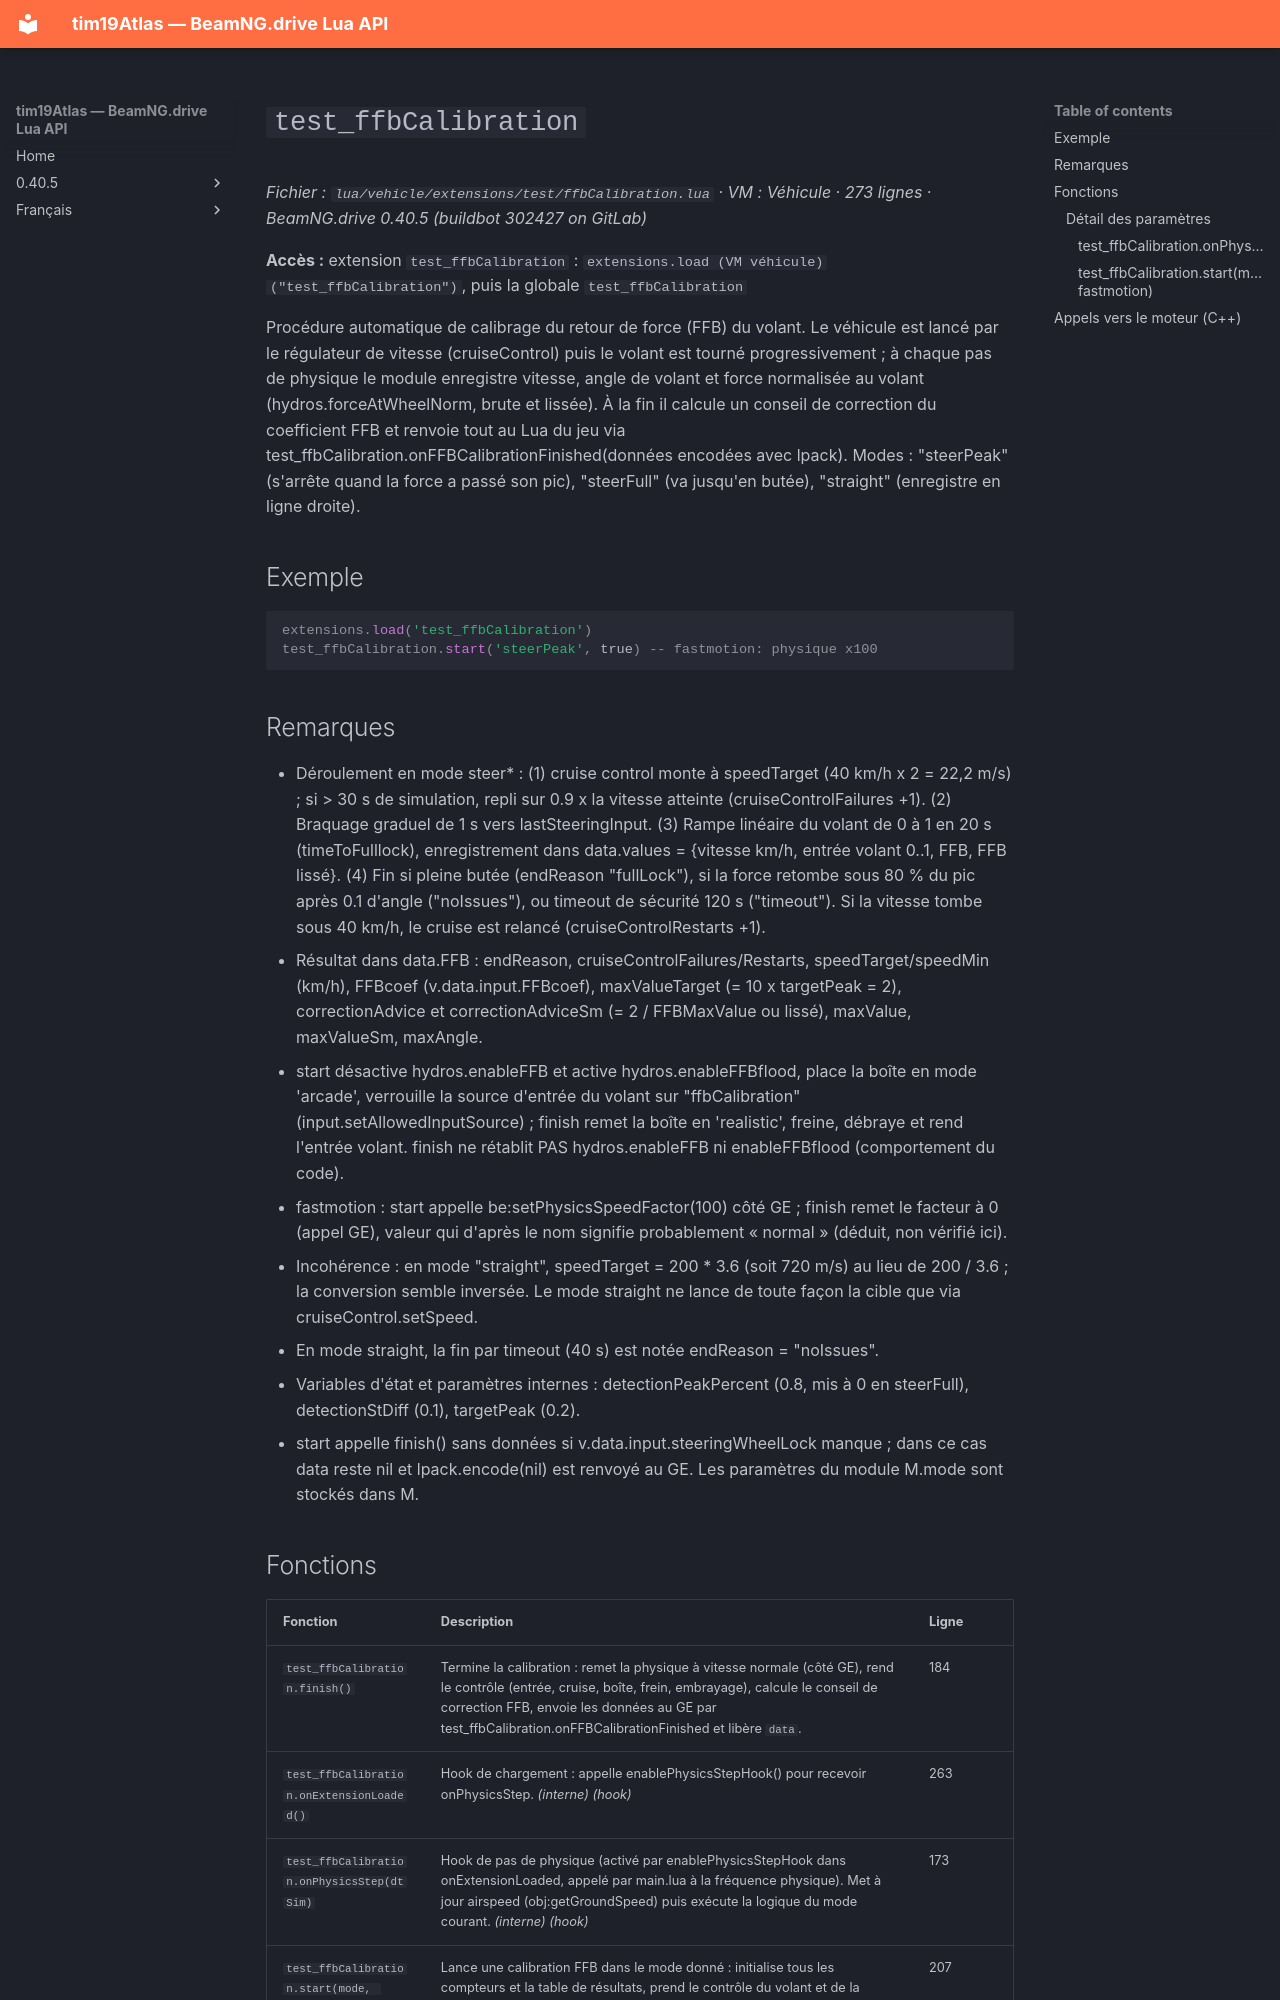

repository: Tim0219800/beamng-lua-atlas · page: fr/0.40.5/vehicle/extensions/test/ffbCalibration.html · generator: mkdocs

# `test_ffbCalibration`

*Fichier : `lua/vehicle/extensions/test/ffbCalibration.lua` · VM : Véhicule · 273 lignes · BeamNG.drive 0.40.5 (buildbot 302427 on GitLab)*

**Accès :** extension `test_ffbCalibration` : `extensions.load (VM véhicule)("test_ffbCalibration")`, puis la globale `test_ffbCalibration`

Procédure automatique de calibrage du retour de force (FFB) du volant. Le véhicule est lancé par le régulateur de vitesse (cruiseControl) puis le volant est tourné progressivement ; à chaque pas de physique le module enregistre vitesse, angle de volant et force normalisée au volant (hydros.forceAtWheelNorm, brute et lissée). À la fin il calcule un conseil de correction du coefficient FFB et renvoie tout au Lua du jeu via test_ffbCalibration.onFFBCalibrationFinished(données encodées avec lpack). Modes : "steerPeak" (s'arrête quand la force a passé son pic), "steerFull" (va jusqu'en butée), "straight" (enregistre en ligne droite).

## Exemple

```lua
extensions.load('test_ffbCalibration')
test_ffbCalibration.start('steerPeak', true) -- fastmotion: physique x100
```

## Remarques

- Déroulement en mode steer* : (1) cruise control monte à speedTarget (40 km/h x 2 = 22,2 m/s) ; si > 30 s de simulation, repli sur 0.9 x la vitesse atteinte (cruiseControlFailures +1). (2) Braquage graduel de 1 s vers lastSteeringInput. (3) Rampe linéaire du volant de 0 à 1 en 20 s (timeToFulllock), enregistrement dans data.values = {vitesse km/h, entrée volant 0..1, FFB, FFB lissé}. (4) Fin si pleine butée (endReason "fullLock"), si la force retombe sous 80 % du pic après 0.1 d'angle ("noIssues"), ou timeout de sécurité 120 s ("timeout"). Si la vitesse tombe sous 40 km/h, le cruise est relancé (cruiseControlRestarts +1).
- Résultat dans data.FFB : endReason, cruiseControlFailures/Restarts, speedTarget/speedMin (km/h), FFBcoef (v.data.input.FFBcoef), maxValueTarget (= 10 x targetPeak = 2), correctionAdvice et correctionAdviceSm (= 2 / FFBMaxValue ou lissé), maxValue, maxValueSm, maxAngle.
- start désactive hydros.enableFFB et active hydros.enableFFBflood, place la boîte en mode 'arcade', verrouille la source d'entrée du volant sur "ffbCalibration" (input.setAllowedInputSource) ; finish remet la boîte en 'realistic', freine, débraye et rend l'entrée volant. finish ne rétablit PAS hydros.enableFFB ni enableFFBflood (comportement du code).
- fastmotion : start appelle be:setPhysicsSpeedFactor(100) côté GE ; finish remet le facteur à 0 (appel GE), valeur qui d'après le nom signifie probablement « normal » (déduit, non vérifié ici).
- Incohérence : en mode "straight", speedTarget = 200 * 3.6 (soit 720 m/s) au lieu de 200 / 3.6 ; la conversion semble inversée. Le mode straight ne lance de toute façon la cible que via cruiseControl.setSpeed.
- En mode straight, la fin par timeout (40 s) est notée endReason = "noIssues".
- Variables d'état et paramètres internes : detectionPeakPercent (0.8, mis à 0 en steerFull), detectionStDiff (0.1), targetPeak (0.2).
- start appelle finish() sans données si v.data.input.steeringWheelLock manque ; dans ce cas data reste nil et lpack.encode(nil) est renvoyé au GE. Les paramètres du module M.mode sont stockés dans M.
